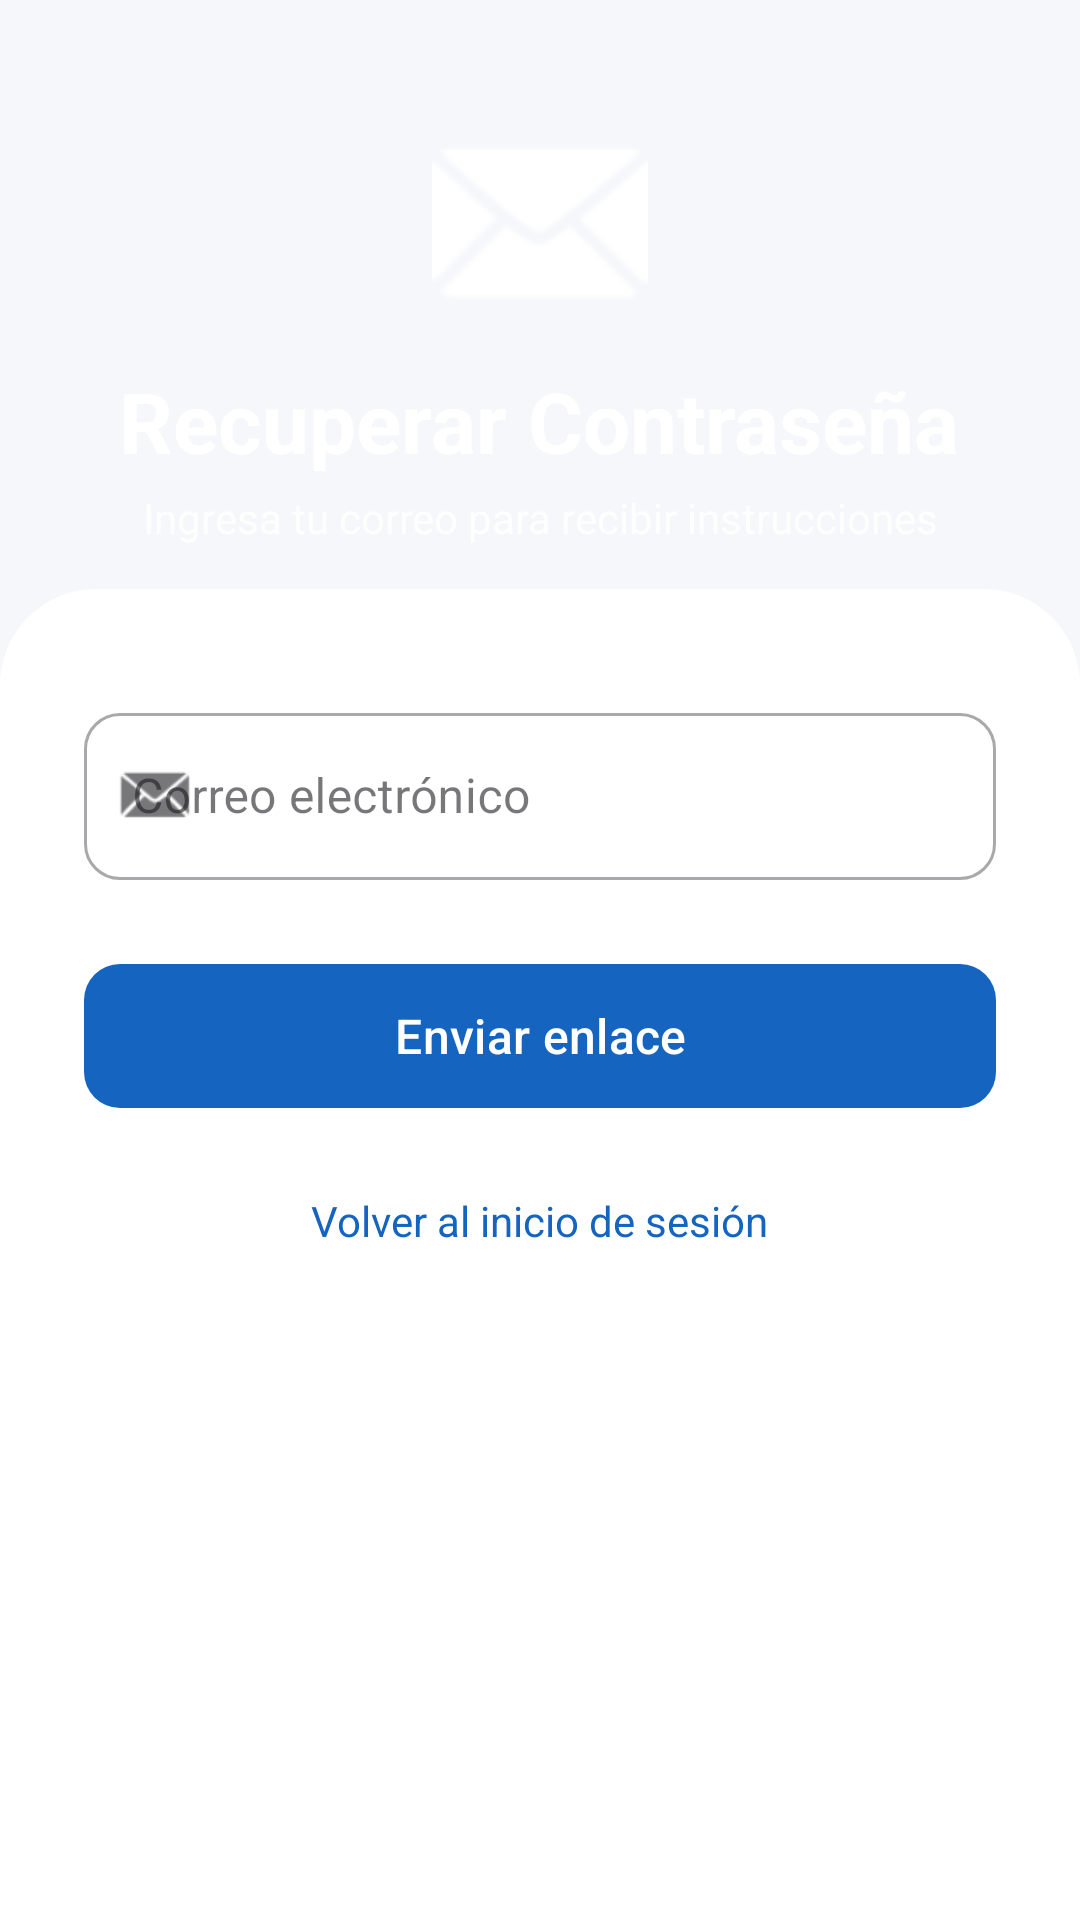

Reconstruct the res/layout file that produces this screen, plus the resources it refers to.
<!-- AndroidManifest.xml: application theme Theme.MEDICITAS -->
<!-- res/layout/activity_recuperar_contrasena.xml -->
<?xml version="1.0" encoding="utf-8"?>
<ScrollView xmlns:android="http://schemas.android.com/apk/res/android"
    xmlns:app="http://schemas.android.com/apk/res-auto"
    android:layout_width="match_parent"
    android:layout_height="match_parent"
    android:fillViewport="true"
    android:background="@color/background_light">

    <LinearLayout
        android:layout_width="match_parent"
        android:layout_height="wrap_content"
        android:orientation="vertical">

        
        <LinearLayout
            android:layout_width="match_parent"
            android:layout_height="220dp"
            android:background="@drawable/bg_gradient_primary"
            android:gravity="center"
            android:orientation="vertical"
            android:paddingHorizontal="32dp">

            <ImageView
                android:layout_width="72dp"
                android:layout_height="72dp"
                android:src="@android:drawable/ic_dialog_email"
                android:contentDescription="Icono correo"
                app:tint="@color/white" />

            <TextView
                android:layout_width="wrap_content"
                android:layout_height="wrap_content"
                android:layout_marginTop="12dp"
                android:text="@string/recuperar_titulo"
                android:textColor="@color/text_on_primary"
                android:textSize="28sp"
                android:textStyle="bold" />

            <TextView
                android:layout_width="wrap_content"
                android:layout_height="wrap_content"
                android:layout_marginTop="4dp"
                android:text="@string/recuperar_subtitulo"
                android:textColor="@color/text_on_primary"
                android:textSize="14sp"
                android:alpha="0.85"
                android:gravity="center" />
        </LinearLayout>

        
        <LinearLayout
            android:layout_width="match_parent"
            android:layout_height="match_parent"
            android:background="@drawable/bg_card_top_rounded"
            android:layout_marginTop="-24dp"
            android:orientation="vertical"
            android:paddingHorizontal="28dp"
            android:paddingTop="36dp"
            android:paddingBottom="24dp">

            
            <com.google.android.material.textfield.TextInputLayout
                android:id="@+id/tilCorreo"
                style="@style/Widget.MaterialComponents.TextInputLayout.OutlinedBox"
                android:layout_width="match_parent"
                android:layout_height="wrap_content"
                android:hint="@string/hint_correo"
                app:startIconDrawable="@android:drawable/sym_action_email"
                app:boxCornerRadiusTopStart="12dp"
                app:boxCornerRadiusTopEnd="12dp"
                app:boxCornerRadiusBottomStart="12dp"
                app:boxCornerRadiusBottomEnd="12dp">

                <com.google.android.material.textfield.TextInputEditText
                    android:id="@+id/etCorreo"
                    android:layout_width="match_parent"
                    android:layout_height="wrap_content"
                    android:inputType="textEmailAddress"
                    android:maxLines="1" />
            </com.google.android.material.textfield.TextInputLayout>

            
            <com.google.android.material.button.MaterialButton
                android:id="@+id/btnEnviarEnlace"
                android:layout_width="match_parent"
                android:layout_height="56dp"
                android:layout_marginTop="24dp"
                android:text="@string/btn_enviar_enlace"
                android:textSize="16sp"
                android:textAllCaps="false"
                app:cornerRadius="12dp"
                app:backgroundTint="@color/primary" />

            
            <ProgressBar
                android:id="@+id/progressBar"
                android:layout_width="wrap_content"
                android:layout_height="wrap_content"
                android:layout_gravity="center"
                android:layout_marginTop="16dp"
                android:visibility="gone"
                android:indeterminateTint="@color/primary" />

            
            <TextView
                android:id="@+id/tvVolverLogin"
                android:layout_width="wrap_content"
                android:layout_height="wrap_content"
                android:layout_gravity="center"
                android:layout_marginTop="24dp"
                android:text="@string/txt_volver_login"
                android:textColor="@color/primary"
                android:textSize="14sp" />

        </LinearLayout>
    </LinearLayout>
</ScrollView>
<!-- resources referenced by this layout -->
<resources>
  <color name="background_light">#F5F7FA</color>
  <color name="primary">#1565C0</color>
  <color name="text_on_primary">#FFFFFF</color>
  <color name="white">#FFFFFFFF</color>
  <!-- drawable bg_card_top_rounded (drawable) -->
  <?xml version="1.0" encoding="utf-8"?>
  <shape xmlns:android="http://schemas.android.com/apk/res/android"
      android:shape="rectangle">
      <solid android:color="@color/card_background" />
      <corners
          android:topLeftRadius="32dp"
          android:topRightRadius="32dp" />
      <elevation android:elevation="8dp" />
  </shape>
  <string name="btn_enviar_enlace">Enviar enlace</string>
  <string name="hint_correo">Correo electrónico</string>
  <string name="recuperar_subtitulo">Ingresa tu correo para recibir instrucciones</string>
  <string name="recuperar_titulo">Recuperar Contraseña</string>
  <string name="txt_volver_login">Volver al inicio de sesión</string>
  <style name="Theme.MEDICITAS" parent="Base.Theme.MEDICITAS" />
  <color name="card_background">#FFFFFF</color>
  <style name="Base.Theme.MEDICITAS" parent="Theme.Material3.Light.NoActionBar">
          
          
      </style>
</resources>
